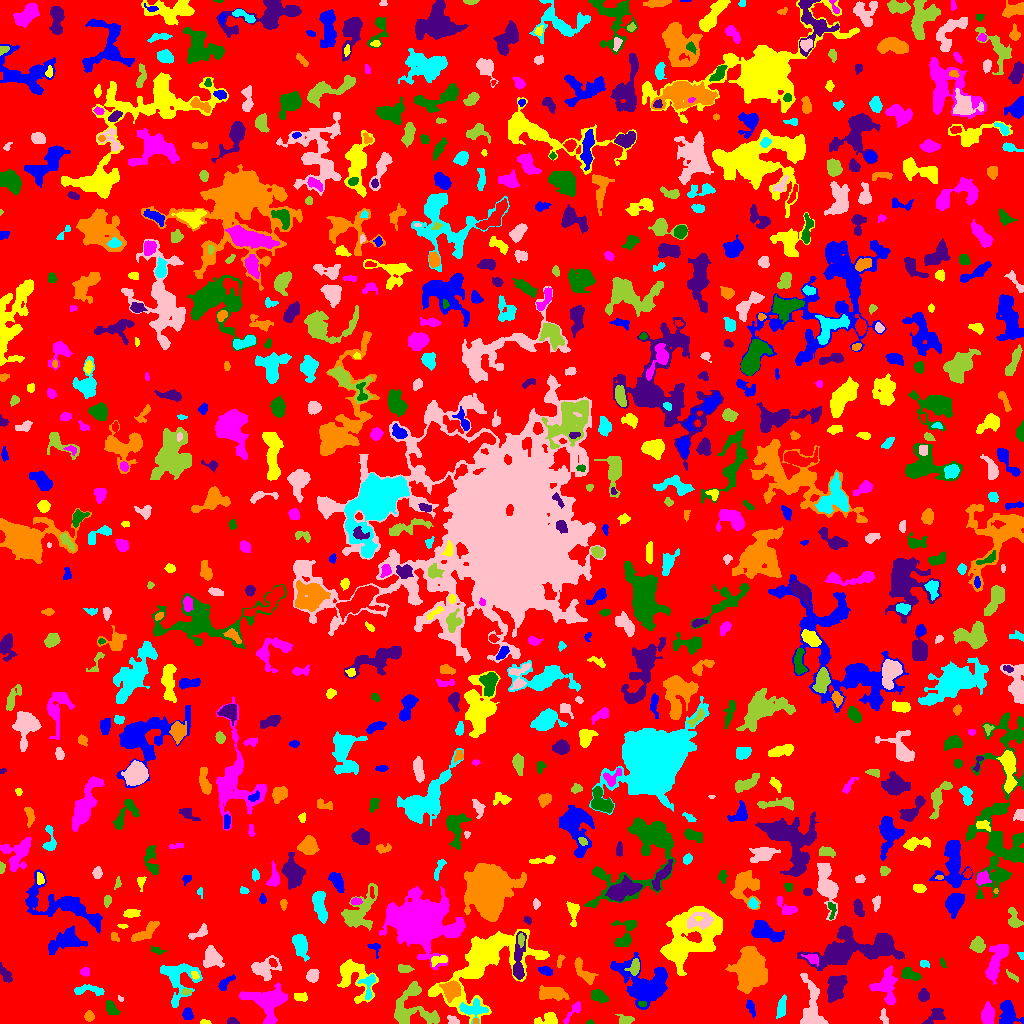

Data behind this chart, as committed beside it:
ID, X, Y, A, B, theta, total_flux, mu_max, mu_median, mu_mean, R_fwhm, R_e, R10, R90, x_start, x_end, y_start, y_end, area, greylevel
0, 489, 482.5, 334.5, 288.9, 0.8383, 1134997, 212.0, 1.0, 1.522, 7.611, 214.3, 55.98, 363.9, 0, 1023, 0, 1023, 745490, 1.522
1, 1008, 9.63, 6.435, 4.253, -1.224, 1185, 9.0, 3.0, 3.319, 5.441, 5.726, 2.185, 9.167, 999, 1023, 0, 23, 357, 6.319
2, 203.9, 0.9787, 2.18, 0.9622, -0.09025, 47.0, 3.0, 1.0, 1.0, 2.111, 1.693, 0.5642, 2.764, 200, 211, 0, 4, 47, 5.0
3, 268.7, 2.25, 2.007, 1.027, 0.1535, 64.0, 4.0, 1.0, 1.455, 2.394, 1.693, 0.5642, 2.877, 265, 274, 0, 5, 44, 8.455
4, 589.8, 0.9608, 1.725, 1.019, 0.09874, 51.0, 5.0, 1.0, 1.594, 1.493, 1.382, 0.5642, 2.523, 586, 594, 0, 4, 32, 5.594
5, 232.5, 1.619, 2.558, 1.462, -0.09508, 134.0, 6.0, 2.0, 1.887, 2.764, 2.257, 0.7979, 3.613, 227, 239, 0, 6, 71, 5.887
6, 475.5, 1.963, 1.401, 1.258, -0.0, 54.0, 3.0, 2.0, 1.588, 2.394, 1.693, 0.5642, 2.646, 473, 478, 0, 5, 34, 10.59
7, 781.1, 15.51, 5.581, 1.97, 1.393, 444.0, 5.0, 2.0, 2.537, 4.918, 3.989, 1.596, 6.383, 776, 786, 5, 29, 175, 5.537
8, 453, 3.132, 3.189, 1.879, -0.5308, 243.0, 6.0, 3.0, 2.73, 3.949, 2.932, 1.128, 4.514, 447, 459, 0, 8, 89, 5.73
9, 625.3, 3.6, 3.183, 1.782, 0.09884, 225.0, 6.0, 2.0, 1.758, 3.478, 2.985, 1.128, 4.787, 615, 634, 0, 9, 128, 5.758
10, 700.2, 10.51, 2.265, 1.785, 1.295, 136.0, 4.0, 2.0, 2.194, 3.785, 2.459, 0.9772, 3.827, 696, 704, 7, 15, 62, 5.194
11, 187.5, 9.051, 3.012, 2.387, -1.497, 313.0, 5.0, 3.0, 2.698, 4.583, 3.478, 1.382, 5.232, 182, 193, 4, 16, 116, 5.698
12, 546.0, 4.481, 6.422, 3.035, 0.218, 424.0, 5.0, 2.0, 2.12, 4.297, 4.406, 1.693, 7.024, 534, 557, 0, 11, 200, 5.12
13, 573.2, 12.05, 7.495, 1.892, 0.9023, 313.0, 5.0, 2.0, 2.101, 4.107, 3.827, 1.493, 5.997, 563, 580, 0, 22, 149, 5.101
14, 110.9, 15.41, 3.705, 2.256, -0.9801, 362.0, 6.0, 2.0, 2.397, 4.514, 3.568, 1.382, 5.726, 106, 120, 9, 23, 151, 7.397
15, 934.2, 7.423, 6.301, 3.075, 0.7096, 416.0, 6.0, 2.0, 2.029, 4.442, 4.442, 1.693, 7.181, 922, 945, 0, 15, 205, 5.029
16, 89, 7.154, 2.398, 2.172, 1.28, 293.0, 8.0, 3.0, 3.084, 3.478, 2.932, 1.128, 4.652, 84, 94, 2, 13, 95, 10.08
17, 472.3, 14.56, 6.783, 4.201, -0.03478, 895.0, 7.0, 3.0, 2.944, 5.528, 5.382, 1.954, 8.482, 459, 488, 0, 25, 304, 8.944
18, 883.5, 5.862, 3.638, 1.493, -1.429, 80.0, 3.0, 1.0, 0.8421, 2.326, 2.394, 0.7979, 3.989, 879, 888, 0, 15, 95, 4.842
19, 410.6, 15.53, 12.09, 11.39, -1.096, 2373, 9.0, 3.0, 3.004, 7.001, 8.311, 3.09, 13.51, 394, 439, 0, 42, 790, 6.004
20, 154.1, 13.46, 2.554, 1.717, 1.216, 142.0, 4.0, 2.0, 2.119, 3.7, 2.523, 0.9772, 3.989, 149, 157, 9, 19, 67, 7.119
21, 750.8, 15.52, 4.592, 1.64, -1.22, 192.0, 4.0, 2.0, 1.714, 4.549, 3.338, 1.382, 5.109, 746, 755, 5, 24, 112, 5.714
22, 352.3, 48.6, 10.92, 7.182, -0.9206, 2128, 12.0, 2.0, 3.176, 5.557, 7.024, 2.523, 12.22, 337, 378, 20, 64, 670, 6.176
23, 987.4, 8.482, 4.737, 2.926, 1.523, 865.0, 8.0, 3.0, 3.589, 6.18, 4.787, 1.871, 7.485, 981, 994, 0, 22, 241, 7.589
24, 642.2, 19.54, 2.147, 1.182, -0.044, 104.0, 4.0, 2.0, 2.167, 3.09, 2.034, 0.7979, 3.192, 638, 646, 17, 22, 48, 11.17
25, 923.5, 28.26, 2.277, 2.127, -1.571, 290.0, 7.0, 1.0, 2.266, 3.385, 2.764, 1.128, 4.442, 918, 929, 22, 35, 128, 6.266
26, 451.5, 34.18, 4.073, 3.76, 1.257, 1429, 14.0, 4.0, 4.732, 5.382, 4.72, 1.784, 7.777, 439, 460, 21, 43, 302, 11.73
27, 89.34, 33.32, 8.722, 2.274, -0.04723, 525.0, 6.0, 2.0, 2.476, 5.499, 4.618, 1.693, 7.092, 74, 104, 28, 39, 212, 5.476
28, 120, 24.95, 1.493, 0.9885, -0.1886, 43.0, 4.0, 1.0, 1.387, 2.185, 1.493, 0.5642, 2.326, 118, 123, 22, 28, 31, 6.387
29, 186, 31.48, 2.239, 1.22, 0.08858, 71.0, 3.0, 1.0, 1.224, 2.585, 2.034, 0.7979, 3.241, 181, 191, 28, 35, 58, 8.224
30, 324.2, 30.13, 6.151, 2.485, 0.7796, 311.0, 4.0, 1.0, 1.54, 5.232, 4.146, 1.493, 6.817, 315, 333, 16, 37, 202, 6.54
31, 647.4, 38.36, 11.7, 9.277, -0.2203, 6318, 17.0, 3.0, 4.894, 9.339, 9.39, 3.656, 16.33, 610, 667, 14, 71, 1291, 7.894
32, 301.4, 26.35, 3.532, 2.102, -0.0764, 259.0, 7.0, 2.0, 2.355, 2.034, 3.29, 0.9772, 5.14, 294, 307, 22, 31, 110, 6.355
33, 268, 24, 10.41, 6.782, -0.06542, 4609, 16.0, 5.0, 6.001, 7.695, 8.311, 3.038, 13.77, 239, 287, 0, 41, 768, 8.001
34, 598.2, 27.68, 4.154, 2.605, -0.4266, 553.0, 7.0, 3.0, 3.005, 4.549, 4.029, 1.596, 6.433, 591, 608, 20, 34, 184, 6.005
35, 836.2, 36.95, 7.24, 4.242, 1.081, 807.0, 6.0, 2.0, 1.921, 5.863, 6.283, 2.257, 9.934, 827, 847, 21, 48, 420, 5.921
36, 554.3, 30.06, 7.147, 3.256, -0.1091, 782.0, 8.0, 2.0, 2.267, 4.652, 5.046, 1.784, 9.167, 539, 569, 23, 38, 345, 5.267
37, 368.8, 38.63, 7.13, 3.047, 1.445, 546.0, 7.0, 2.0, 2.716, 4.478, 4.107, 1.596, 6.652, 357, 375, 24, 49, 201, 8.716
38, 811.6, 16.02, 14.77, 4.945, -1.508, 1670, 7.0, 2.0, 2.769, 6.979, 7.485, 2.821, 11.98, 800, 828, 0, 50, 603, 5.769
39, 1011, 47.98, 3.117, 1.022, -0.6264, 42.0, 2.0, 0.0, 0.5526, 3.192, 1.784, 0.7979, 2.932, 1006, 1018, 41, 54, 76, 4.553
40, 133.9, 36.29, 10.42, 7.904, 1.529, 10674, 57.0, 4.0, 8.814, 5.809, 7.001, 2.585, 15.46, 104, 158, 0, 61, 1211, 10.81
41, 226, 40.97, 5.741, 2.078, 0.7228, 190.0, 4.0, 1.0, 1.387, 3.742, 3.656, 1.262, 6.077, 218, 235, 33, 49, 137, 4.387
42, 194.9, 47.88, 2.062, 1.507, -0.93, 68.0, 3.0, 1.0, 1.153, 2.646, 2.185, 0.7979, 3.432, 191, 199, 44, 52, 59, 9.153
43, 84.99, 51.53, 2.286, 1.908, 0.00027, 145.0, 4.0, 2.0, 1.835, 3.656, 2.523, 0.9772, 4.146, 80, 89, 47, 56, 79, 5.835
44, 909.9, 49.03, 4.829, 2.551, -0.3428, 734.0, 9.0, 4.0, 3.946, 4.687, 4.37, 1.596, 6.723, 901, 921, 43, 56, 186, 7.946
45, 6.342, 48.12, 4.459, 2.07, -1.012, 196.0, 5.0, 1.0, 1.324, 2.764, 3.241, 1.128, 5.499, 0, 12, 41, 61, 148, 6.324
46, 583.5, 51.66, 8.083, 2.972, -0.9154, 539.0, 4.0, 2.0, 2.065, 7.485, 5.14, 2.034, 8.038, 574, 598, 39, 66, 261, 5.065
47, 178, 45.4, 11.16, 9.301, -1.562, 1607, 7.0, 2.0, 2.374, 6.333, 7.939, 2.877, 12.57, 160, 202, 16, 60, 677, 6.374
48, 312.4, 48.15, 2.81, 2.285, 0.9552, 370.0, 7.0, 2.0, 2.467, 3.989, 3.241, 1.262, 5.14, 306, 319, 41, 54, 150, 6.467
49, 403.6, 54.71, 3.367, 1.6, -0.1115, 182.0, 4.0, 1.0, 1.625, 4.107, 2.764, 1.128, 4.478, 398, 414, 51, 59, 112, 5.625
50, 710.6, 47.5, 6.021, 2.185, -0.5683, 399.0, 7.0, 2.0, 2.625, 3.192, 3.742, 1.262, 5.971, 703, 723, 39, 55, 152, 5.625
51, 545.7, 52.5, 3.14, 1.867, -0.3352, 272.0, 5.0, 2.0, 2.386, 3.868, 2.985, 1.262, 4.951, 538, 552, 48, 57, 114, 6.386
52, 688.3, 84, 17.35, 11.48, 0.7556, 6368, 11.0, 3.0, 3.407, 9.009, 13.28, 5.046, 21.02, 660, 722, 48, 117, 1869, 6.407
53, 886.9, 36.55, 9.154, 5.497, -1.482, 1242, 6.0, 2.0, 2.509, 8.387, 7.203, 2.764, 11.04, 869, 897, 19, 58, 495, 6.509
54, 942.8, 60.65, 2.911, 1.144, -1.247, 83.0, 4.0, 1.5, 1.66, 2.821, 2.257, 0.7979, 3.568, 940, 946, 56, 66, 50, 5.66
55, 518.6, 61.35, 12.59, 2.712, 1.521, 883.0, 6.0, 2.0, 2.374, 6.91, 5.614, 2.111, 9.253, 513, 526, 44, 92, 372, 8.374
56, 560, 62.88, 3.731, 1.288, 1.287, 103.0, 3.0, 1.0, 1.431, 3.338, 2.523, 0.9772, 3.827, 557, 565, 56, 69, 72, 6.431
57, 924.1, 59.23, 2.43, 1.533, -0.3493, 78.0, 3.0, 1.0, 1.164, 2.646, 2.326, 0.7979, 3.742, 920, 929, 56, 63, 67, 6.164
58, 263.6, 54.96, 7.009, 4.803, 0.2161, 1887, 15.0, 4.0, 5.045, 4.478, 5.863, 2.111, 9.723, 251, 281, 43, 68, 374, 7.045
59, 634.7, 56.54, 3.77, 2.345, 1.332, 523.0, 9.0, 3.0, 3.441, 4.107, 3.613, 1.382, 5.726, 624, 639, 48, 65, 152, 9.441
... 777 more rows
